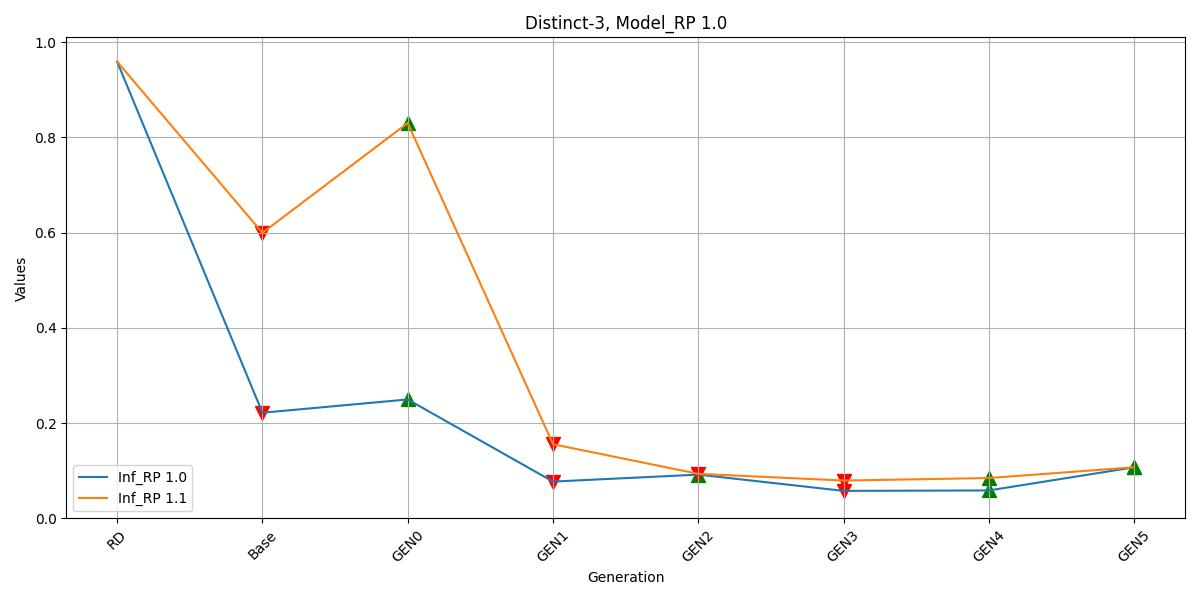

Source data for this figure (header and first rows):
, Inf_RP 1.0, Inf_RP 1.1
RD, 0.9589, 0.9589
Base, 0.2218, 0.5996
GEN0, 0.2498, 0.8301
GEN1, 0.07731, 0.1558
GEN2, 0.09196, 0.09359
GEN3, 0.05782, 0.07949
GEN4, 0.05874, 0.08477
GEN5, 0.1073, 0.1074
